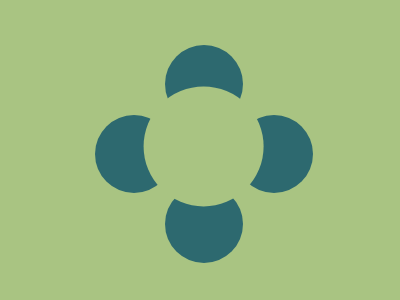

Reproduce this picture with HTML and CSS.

<!DOCTYPE html>
<!--[if lt IE 7]>      <html class="no-js lt-ie9 lt-ie8 lt-ie7"> <![endif]-->
<!--[if IE 7]>         <html class="no-js lt-ie9 lt-ie8"> <![endif]-->
<!--[if IE 8]>         <html class="no-js lt-ie9"> <![endif]-->
<!--[if gt IE 8]>      <html class="no-js"> <!--<![endif]-->
<html>
  <head>
    <meta charset="utf-8" />
    <meta http-equiv="X-UA-Compatible" content="IE=edge" />
    <title></title>
    <meta name="description" content="" />
    <meta name="viewport" content="width=device-width, initial-scale=1" />
    <link rel="stylesheet" href="" />
  </head>
  <body>
    <div class="container">
        <div class="item1"></div>
        <div class="item2"></div>
        <div class="item3"></div>
        <div class="item4"></div>
        <div class="item5"></div>
      </div>
      <style>
        * {
      margin: 0;
      padding: 0;
      box-sizing: border-box;
  }
        body {
          
          height: 100vh;
          background: #a9c482;
          display: flex;
          align-items: center;
          justify-content: center;
          
        }
        .container {
          position: relative;
          display: grid;
          grid-template-columns: repeat(3, 70px);
          grid-template-rows: repeat(3, 70px);
        }
        .container > div:not(.item5) {
          width: 78px;
          height: 78px;
          background: #2d696f;
          border-radius: 100%;
        }
        .item1 {
          grid-row: 1;
          grid-column: 2;
        }
        .item2 {
          grid-row: 2;
          grid-column: 1;
        }
        .item3 {
          grid-row: 2;
          grid-column: 3;
        }
        .item4 {
          grid-row: 3;
          grid-column: 2;
        }
        .item5 {
          position: absolute;
          width: 120px;
          height:120px;
          border-radius: 100%;
          top: 50%;
          left: 50%;
          transform: translate(-47%, -53%);
          background: #a9c482;
        }
      </style>
  </body>
</html>
